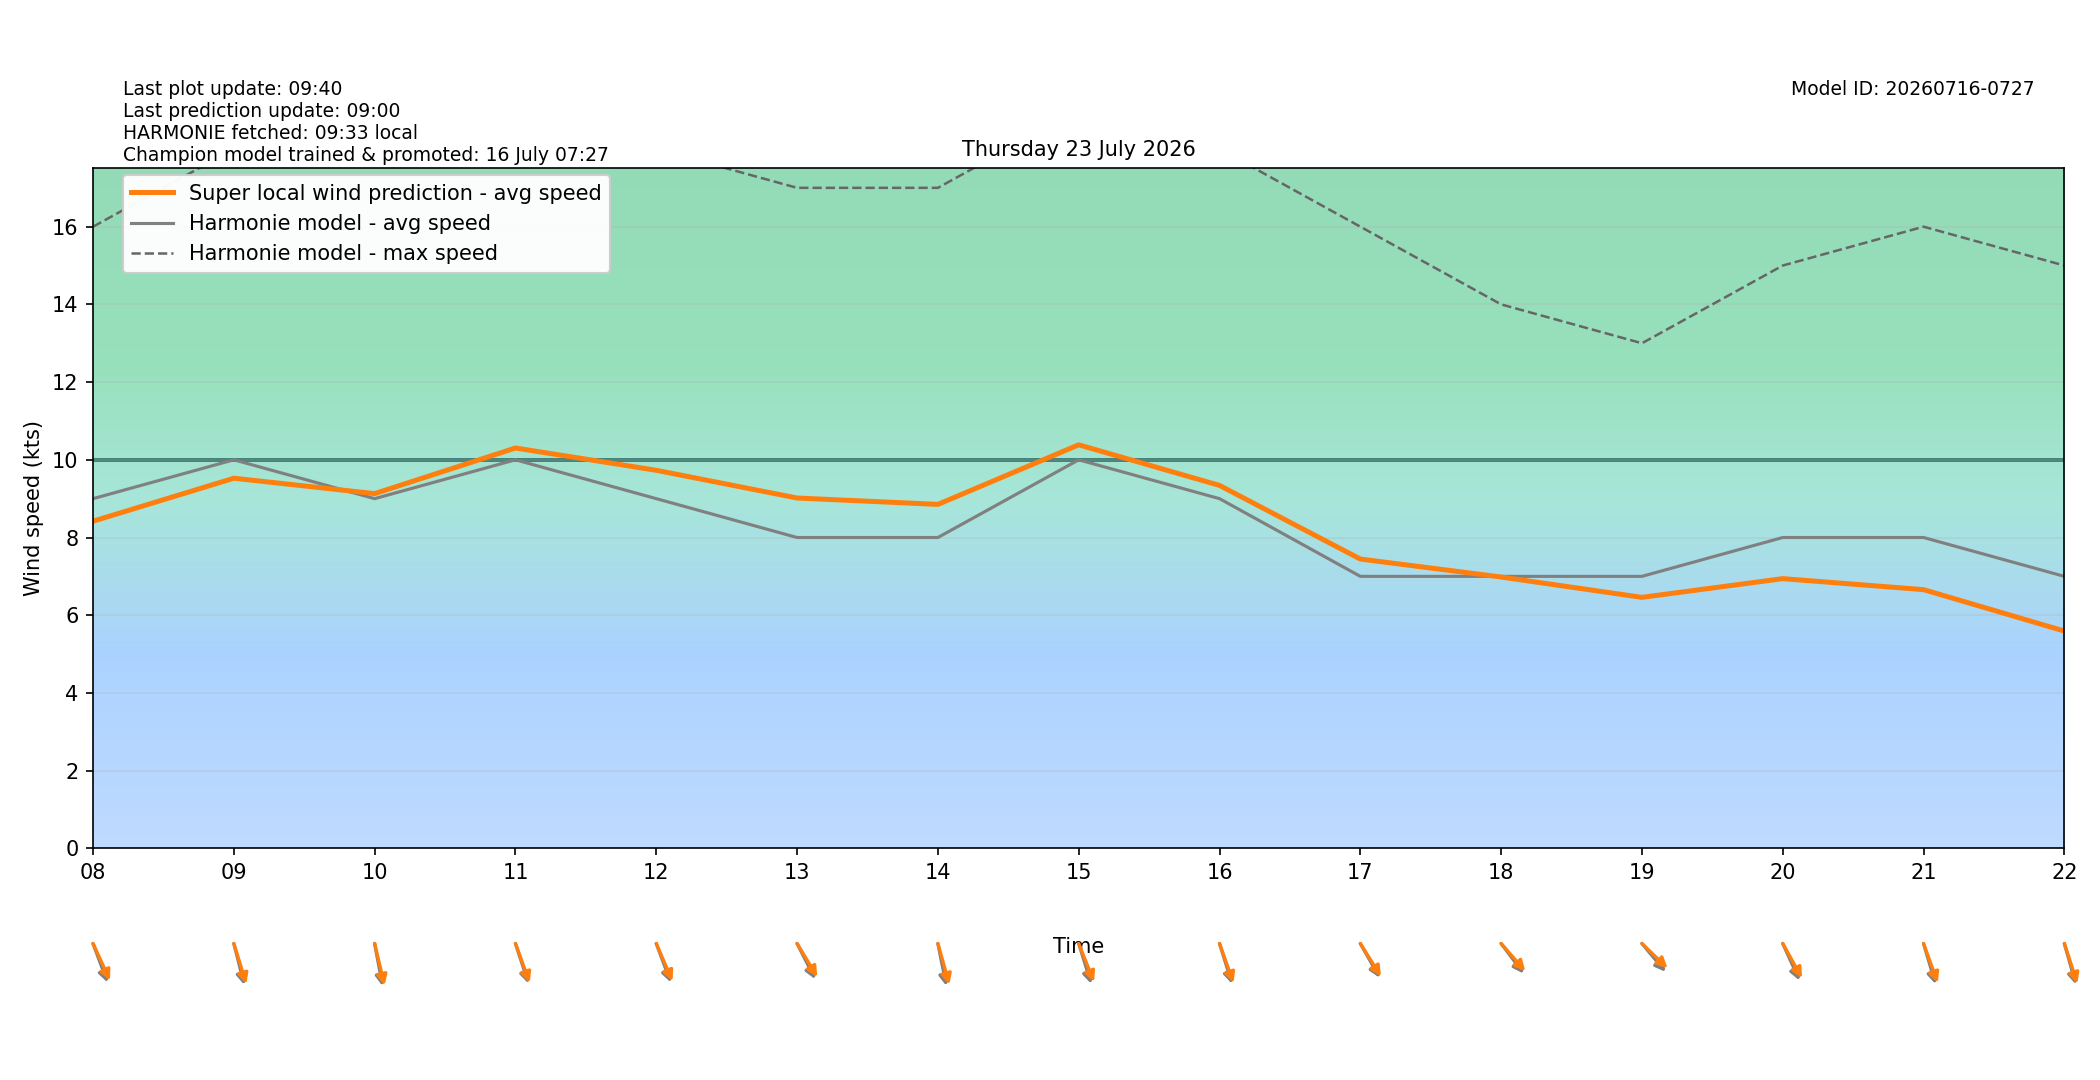

The data file committed next to this chart (first rows):
target_time_utc, target_time_local, hour_utc, hour_local, forecast_wind_speed, forecast_wind_min, forecast_wind_max, lstm_pred_wind_speed, delta_speed_lstm_minus_forecast, forecast_wind_dir_deg, lstm_pred_wind_dir_deg, delta_dir_lstm_minus_forecast
2026-07-22T22:00:00Z, 2026-07-23T00:00:00+0200, 22, 00, 10.0, 10.0, 18.0, 7.727, -2.273, 332.0, 331.3, -0.7298
2026-07-22T23:00:00Z, 2026-07-23T01:00:00+0200, 23, 01, 10.0, 10.0, 18.0, 7.756, -2.244, 327.0, 324.2, -2.822
2026-07-23T00:00:00Z, 2026-07-23T02:00:00+0200, 00, 02, 8.0, 8.0, 18.0, 6.286, -1.714, 341.0, 338, -3.037
2026-07-23T01:00:00Z, 2026-07-23T03:00:00+0200, 01, 03, 8.0, 8.0, 14.0, 5.737, -2.263, 344.0, 340.9, -3.126
2026-07-23T02:00:00Z, 2026-07-23T04:00:00+0200, 02, 04, 6.0, 6.0, 14.0, 4.855, -1.145, 343.0, 339.8, -3.167
2026-07-23T03:00:00Z, 2026-07-23T05:00:00+0200, 03, 05, 10.0, 10.0, 18.0, 7.959, -2.041, 337.0, 334.9, -2.108
2026-07-23T04:00:00Z, 2026-07-23T06:00:00+0200, 04, 06, 9.0, 9.0, 18.0, 7.648, -1.352, 338.0, 335.5, -2.527
2026-07-23T05:00:00Z, 2026-07-23T07:00:00+0200, 05, 07, 8.0, 8.0, 17.0, 7.506, -0.4936, 330.0, 326.4, -3.576
2026-07-23T06:00:00Z, 2026-07-23T08:00:00+0200, 06, 08, 9.0, 9.0, 16.0, 8.42, -0.5805, 332.0, 326.9, -5.137
2026-07-23T07:00:00Z, 2026-07-23T09:00:00+0200, 07, 09, 10.0, 10.0, 18.0, 9.526, -0.4744, 340.0, 336.2, -3.794
2026-07-23T08:00:00Z, 2026-07-23T10:00:00+0200, 08, 10, 9.0, 9.0, 18.0, 9.129, 0.1293, 345.0, 341.4, -3.631
2026-07-23T09:00:00Z, 2026-07-23T11:00:00+0200, 09, 11, 10.0, 10.0, 19.0, 10.3, 0.3038, 335.0, 332.6, -2.4
2026-07-23T10:00:00Z, 2026-07-23T12:00:00+0200, 10, 12, 9.0, 9.0, 18.0, 9.73, 0.73, 332.0, 328.5, -3.533
2026-07-23T11:00:00Z, 2026-07-23T13:00:00+0200, 11, 13, 8.0, 8.0, 17.0, 9.017, 1.017, 324.0, 319.3, -4.715
2026-07-23T12:00:00Z, 2026-07-23T14:00:00+0200, 12, 14, 8.0, 8.0, 17.0, 8.853, 0.8525, 344.0, 338.3, -5.73
2026-07-23T13:00:00Z, 2026-07-23T15:00:00+0200, 13, 15, 10.0, 10.0, 19.0, 10.39, 0.3858, 336.0, 330.4, -5.618
2026-07-23T14:00:00Z, 2026-07-23T16:00:00+0200, 14, 16, 9.0, 9.0, 18.0, 9.341, 0.3409, 336.0, 333.1, -2.916
2026-07-23T15:00:00Z, 2026-07-23T17:00:00+0200, 15, 17, 7.0, 7.0, 16.0, 7.446, 0.4458, 321.0, 318.2, -2.807
2026-07-23T16:00:00Z, 2026-07-23T18:00:00+0200, 16, 18, 7.0, 7.0, 14.0, 6.983, -0.01732, 313.0, 308.8, -4.206
2026-07-23T17:00:00Z, 2026-07-23T19:00:00+0200, 17, 19, 7.0, 7.0, 13.0, 6.46, -0.5404, 310.0, 304.1, -5.886
2026-07-23T18:00:00Z, 2026-07-23T20:00:00+0200, 18, 20, 8.0, 8.0, 15.0, 6.941, -1.059, 327.0, 321.6, -5.394
2026-07-23T19:00:00Z, 2026-07-23T21:00:00+0200, 19, 21, 8.0, 8.0, 16.0, 6.658, -1.342, 337.0, 332.8, -4.221
2026-07-23T20:00:00Z, 2026-07-23T22:00:00+0200, 20, 22, 7.0, 7.0, 15.0, 5.592, -1.408, 338.0, 335.1, -2.917
2026-07-23T21:00:00Z, 2026-07-23T23:00:00+0200, 21, 23, 6.0, 6.0, 13.0, 4.502, -1.498, 347.0, 343.5, -3.528
